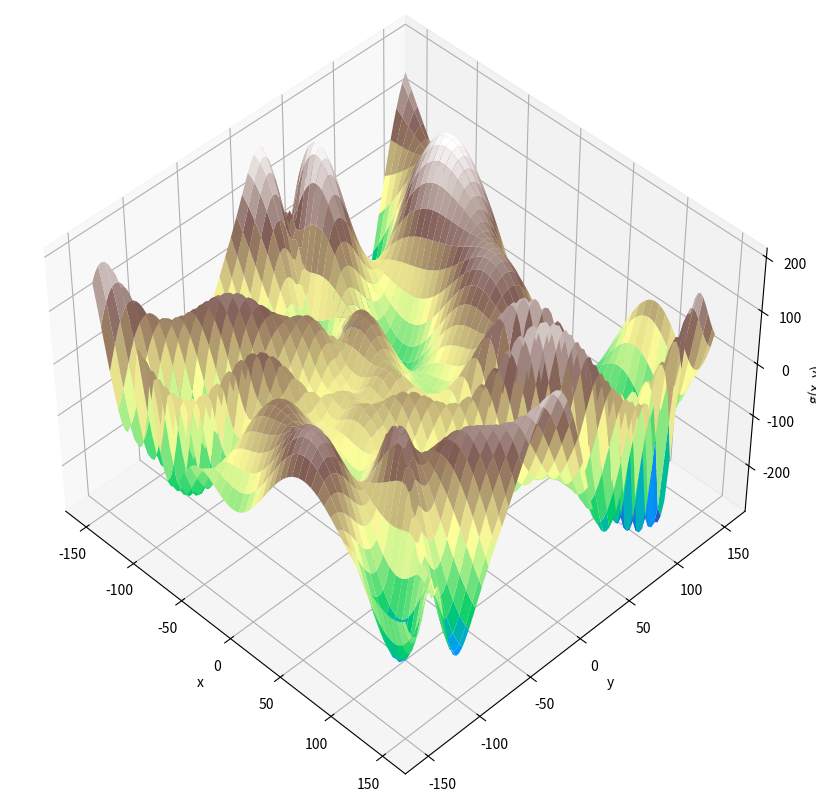
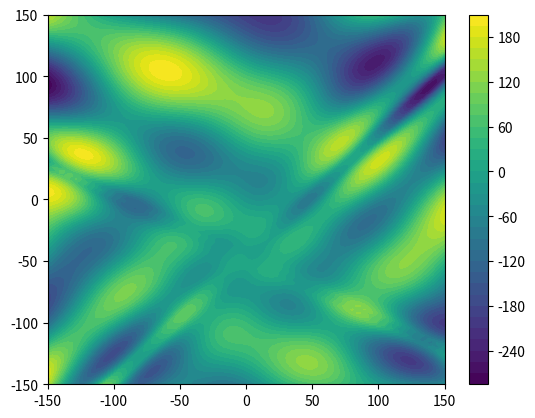

Write Python code to recreate these figures, in order. (Note: this script raises an exception after producing the figures.)
import matplotlib.pyplot as plt
import numpy as np
import scipy as sp

# Import optimize


def f(x):
    return (x**2 - 20 * np.cos(x))

# YOUR CODE HERE

# YOUR CODE HERE

def g(X):
    return -(X[1] + 47) * np.sin(np.sqrt(abs(X[0]/2 + (X[1]  + 47)))) \
        -X[0] * np.sin(np.sqrt(abs(X[0] - (X[1]  + 47))))

# Build a (50*50) meshgrid
x = np.linspace(-150,150,100) # shape(100,1)
y = np.linspace(-150,150,100) # shape(100,1)
xx, yy = np.meshgrid(x,y) # x and y of shape(100,100)
zz = np.array([xx, yy]) # (2, 100, 100)

# Compute Z, a 2D-array containing g(x,y) for each (x,y) in the meshgrid
Z = g(zz)

# Plot
fig = plt.figure(figsize=(10,10))
ax = fig.add_subplot(111, projection='3d')
ax.plot_surface(xx, yy, Z, cmap='terrain')
ax.set_xlabel('x'); ax.set_ylabel('y'); ax.set_zlabel('g(x, y)'); ax.view_init(45, -45);
plt.show()

# YOUR CODE HERE

#### Compute and store the x,y coordinates of the minimum inside a `minimum` variable


# Try this out

x = np.linspace(-150,150,100) # shape(100,1)
y = np.linspace(-150,150,100) # shape(100,1)
xx, yy = np.meshgrid(x,y) # x and y of shape(100,100)
zz = np.array([xx,yy]) # shape(2, 100, 100)

plt.contourf(xx,yy,g(zz), 40)
plt.colorbar()
plt.scatter(minimum[0], minimum[1], c='r')

from nbresult import ChallengeResult

result = ChallengeResult('minimize2d',
    X0_shape=X0.shape,
    minimum_shape=minimum.shape
)
result.write()
print(result.check())

def h(X):
    pass  # YOUR CODE HERE

def constraint1(X):
    pass  # YOUR CODE HERE

def constraint2(X):
    pass  # YOUR CODE HERE

con1 = {"type": "eq", "fun": constraint1}
con2 = {"type": "ineq", "fun": constraint2}
constraints = [con1, con2]





# Minimize under constraints




# Check constraints


from nbresult import ChallengeResult

result = ChallengeResult('minimize_constraints',
    bounds=bounds,
    X0=X0,
    Xmin=local_minimum
)
result.write()
print(result.check())

# Define a variable `bounds` with boundaries


# Compute the global minimum `minimum_shgo` with the optimize.shgo method


# Try this out

x = np.linspace(-150,150,100) # shape(100,1)
y = np.linspace(-150,150,100) # shape(100,1)
xx, yy = np.meshgrid(x,y) # x and y of shape(100,100)
zz = np.array([xx,yy]) # shape(2, 100, 100)

plt.contourf(xx,yy,g(zz), 40)
plt.colorbar()
plt.scatter(minimum_shgo[0], minimum_shgo[1], c='r')

# Compute the global minimum `minimum_dual` with the optimize.dual_annealing method


# Try this out

x = np.linspace(-150,150,100) # shape(100,1)
y = np.linspace(-150,150,100) # shape(100,1)
xx, yy = np.meshgrid(x,y) # x and y of shape(100,100)
zz = np.array([xx,yy]) # shape(2, 100, 100)

plt.contourf(xx,yy,g(zz), 40)
plt.colorbar()
plt.scatter(minimum_dual[0], minimum_dual[1], c='r')

from nbresult import ChallengeResult

result = ChallengeResult('global_optimization',
    bounds=bounds,
    Xmin_shgo=minimum_shgo,
    Xmin_dual=minimum_dual
)
result.write()
print(result.check())

x = np.array([-3.        , -2.87755102, -2.75510204, -2.63265306, -2.51020408,
       -2.3877551 , -2.26530612, -2.14285714, -2.02040816, -1.89795918,
       -1.7755102 , -1.65306122, -1.53061224, -1.40816327, -1.28571429,
       -1.16326531, -1.04081633, -0.91836735, -0.79591837, -0.67346939,
       -0.55102041, -0.42857143, -0.30612245, -0.18367347, -0.06122449,
        0.06122449,  0.18367347,  0.30612245,  0.42857143,  0.55102041,
        0.67346939,  0.79591837,  0.91836735,  1.04081633,  1.16326531,
        1.28571429,  1.40816327,  1.53061224,  1.65306122,  1.7755102 ,
        1.89795918,  2.02040816,  2.14285714,  2.26530612,  2.3877551 ,
        2.51020408,  2.63265306,  2.75510204,  2.87755102,  3.        ])
y = np.array([31.66815357, 31.26229494, 30.3467807 , 28.2057809 , 25.47674964,
       22.81398414, 19.93953021, 19.38250362, 20.02551935, 17.44468883,
       17.80733403, 16.29808282, 14.85006259, 12.69760597, 13.04075803,
       10.42420089,  7.91118094,  9.72737214,  9.05962483,  6.89984054,
        8.15068899,  5.15772899,  7.65448235,  4.95987628,  4.4284636 ,
        3.22183541,  3.05456124,  3.49253584,  2.23478284,  4.15163314,
        3.68063488,  5.22556445,  2.47139029,  2.66785497,  3.72557952,
        2.56255802,  4.61385762,  4.28234911,  4.91138639,  5.31724926,
        6.52053679,  5.94175001,  7.5368359 ,  9.78905172,  9.5795072 ,
       10.95610291, 11.73051576, 12.85008617, 12.2184079 , 16.52977769])
plt.scatter(x,y)

def f(x,a,b,c):
    pass  # YOUR CODE HERE

# Try it out
optimize.curve_fit(f, x, y)

pass  # YOUR CODE HERE

from scipy import interpolate

x = np.linspace(0, 10, 10)
y = np.array([ 0.        ,  0.8961922 ,  0.79522006, -0.19056796, -0.96431712,
       -0.66510151,  0.37415123,  0.99709789,  0.51060568, -0.54402111])
plt.scatter(x, y)

f_interpolated = interpolate.interp1d(x,y, kind='linear')
f_interpolated

# YOUR CODE HERE
